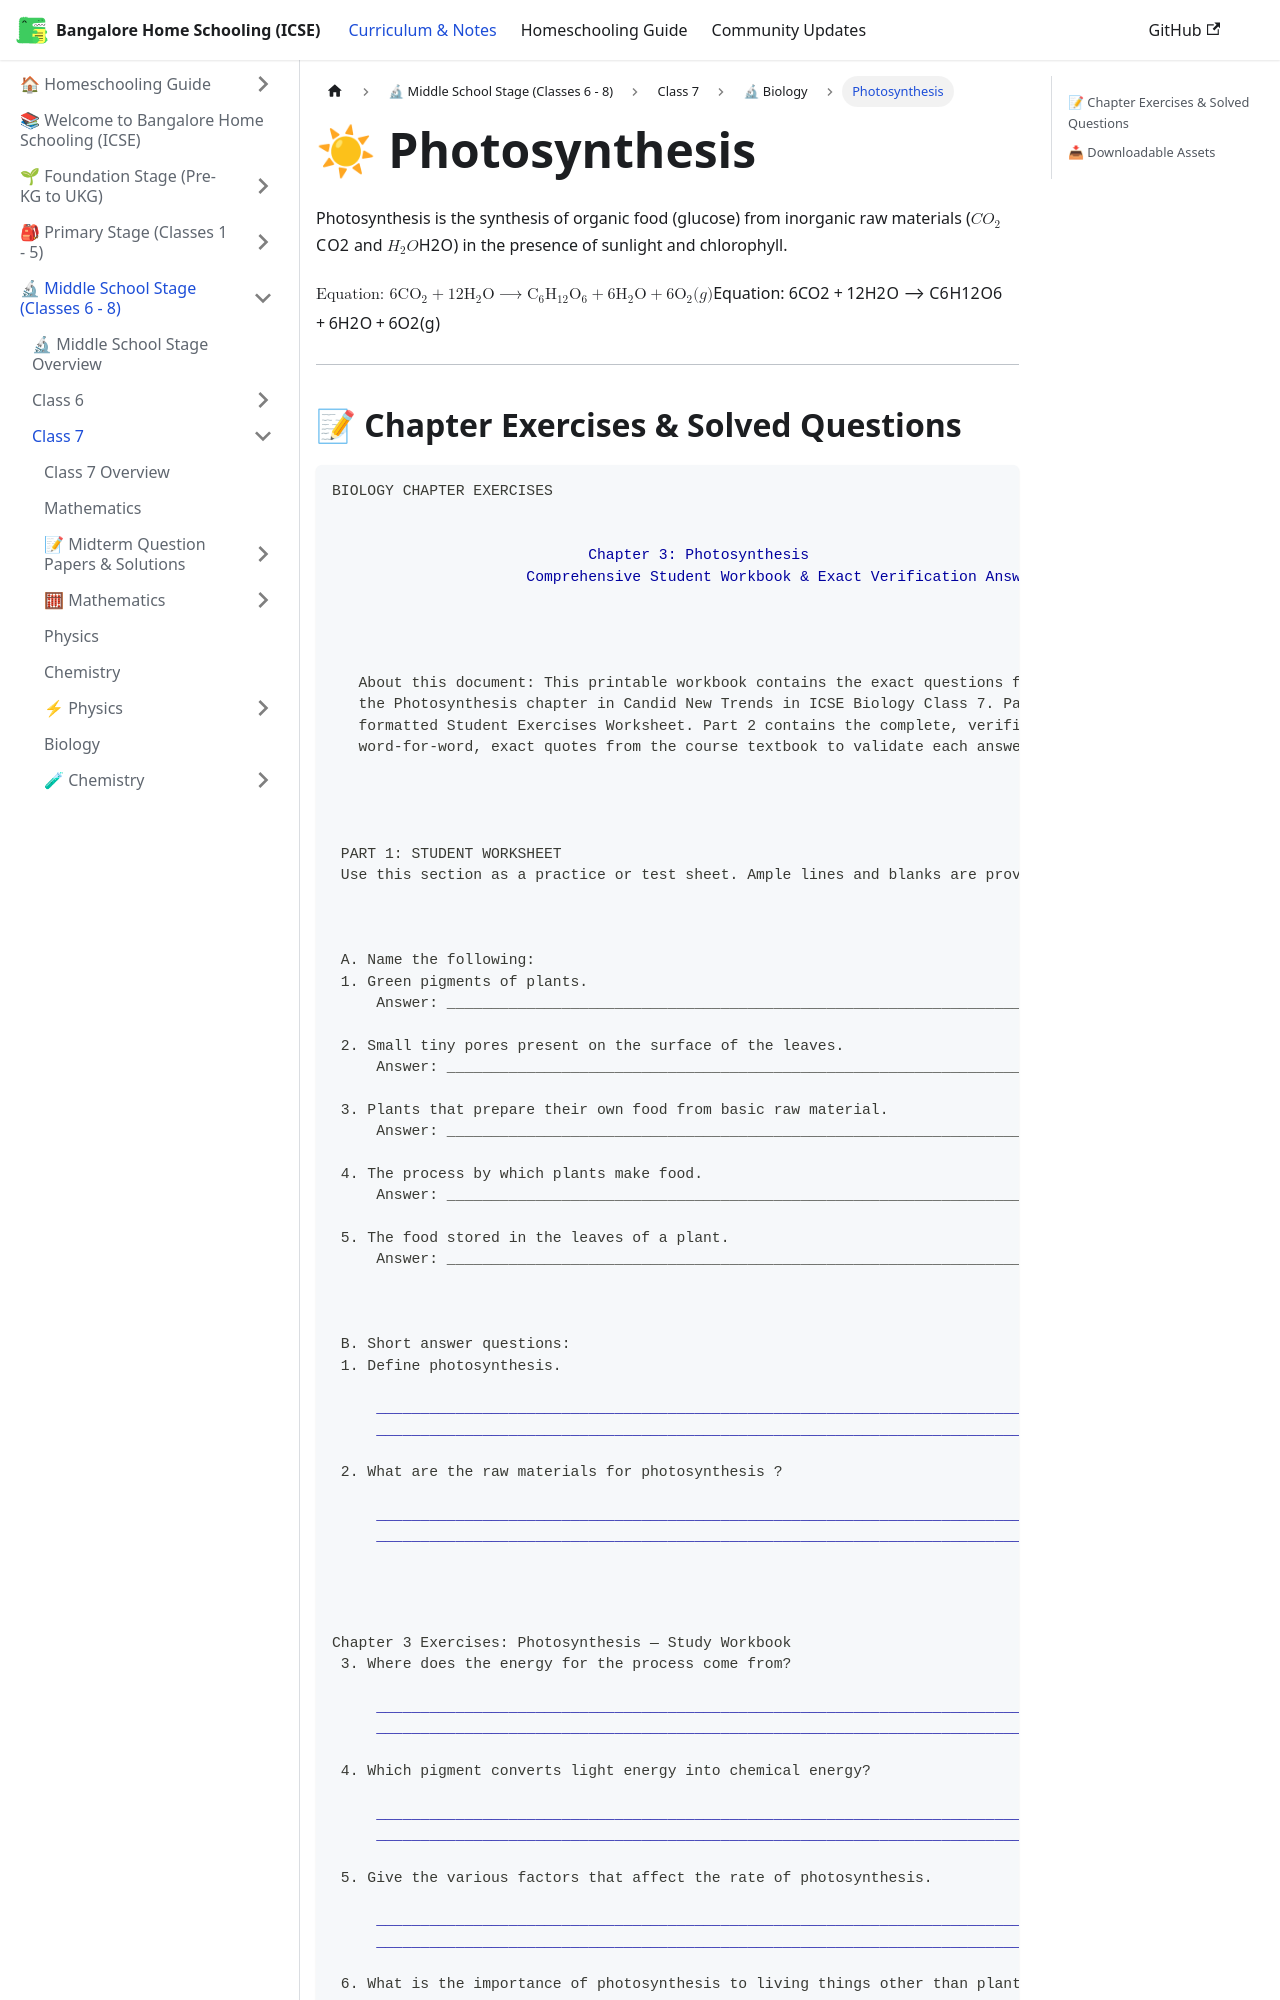

repository: karthik-r-bdump/bangalore-home-schooling · page: docs/middle-school/class-7/biology/photosynthesis.html · generator: docusaurus

---
title: "Photosynthesis"
sidebar_position: 2
description: "Light and dark reactions, chlorophyll, factors affecting photosynthesis, and experiments"
---

# ☀ Photosynthesis

Photosynthesis is the synthesis of organic food (glucose) from inorganic raw materials ($CO_2$ and $H_2O$) in the presence of sunlight and chlorophyll.

$$\text{Equation: } 6\text{CO}_2 + 12\text{H}_2\text{O} \longrightarrow \text{C}_6\text{H}_{12}\text{O}_6 + 6\text{H}_2\text{O} + 6\text{O}_2 (g)$$

---
